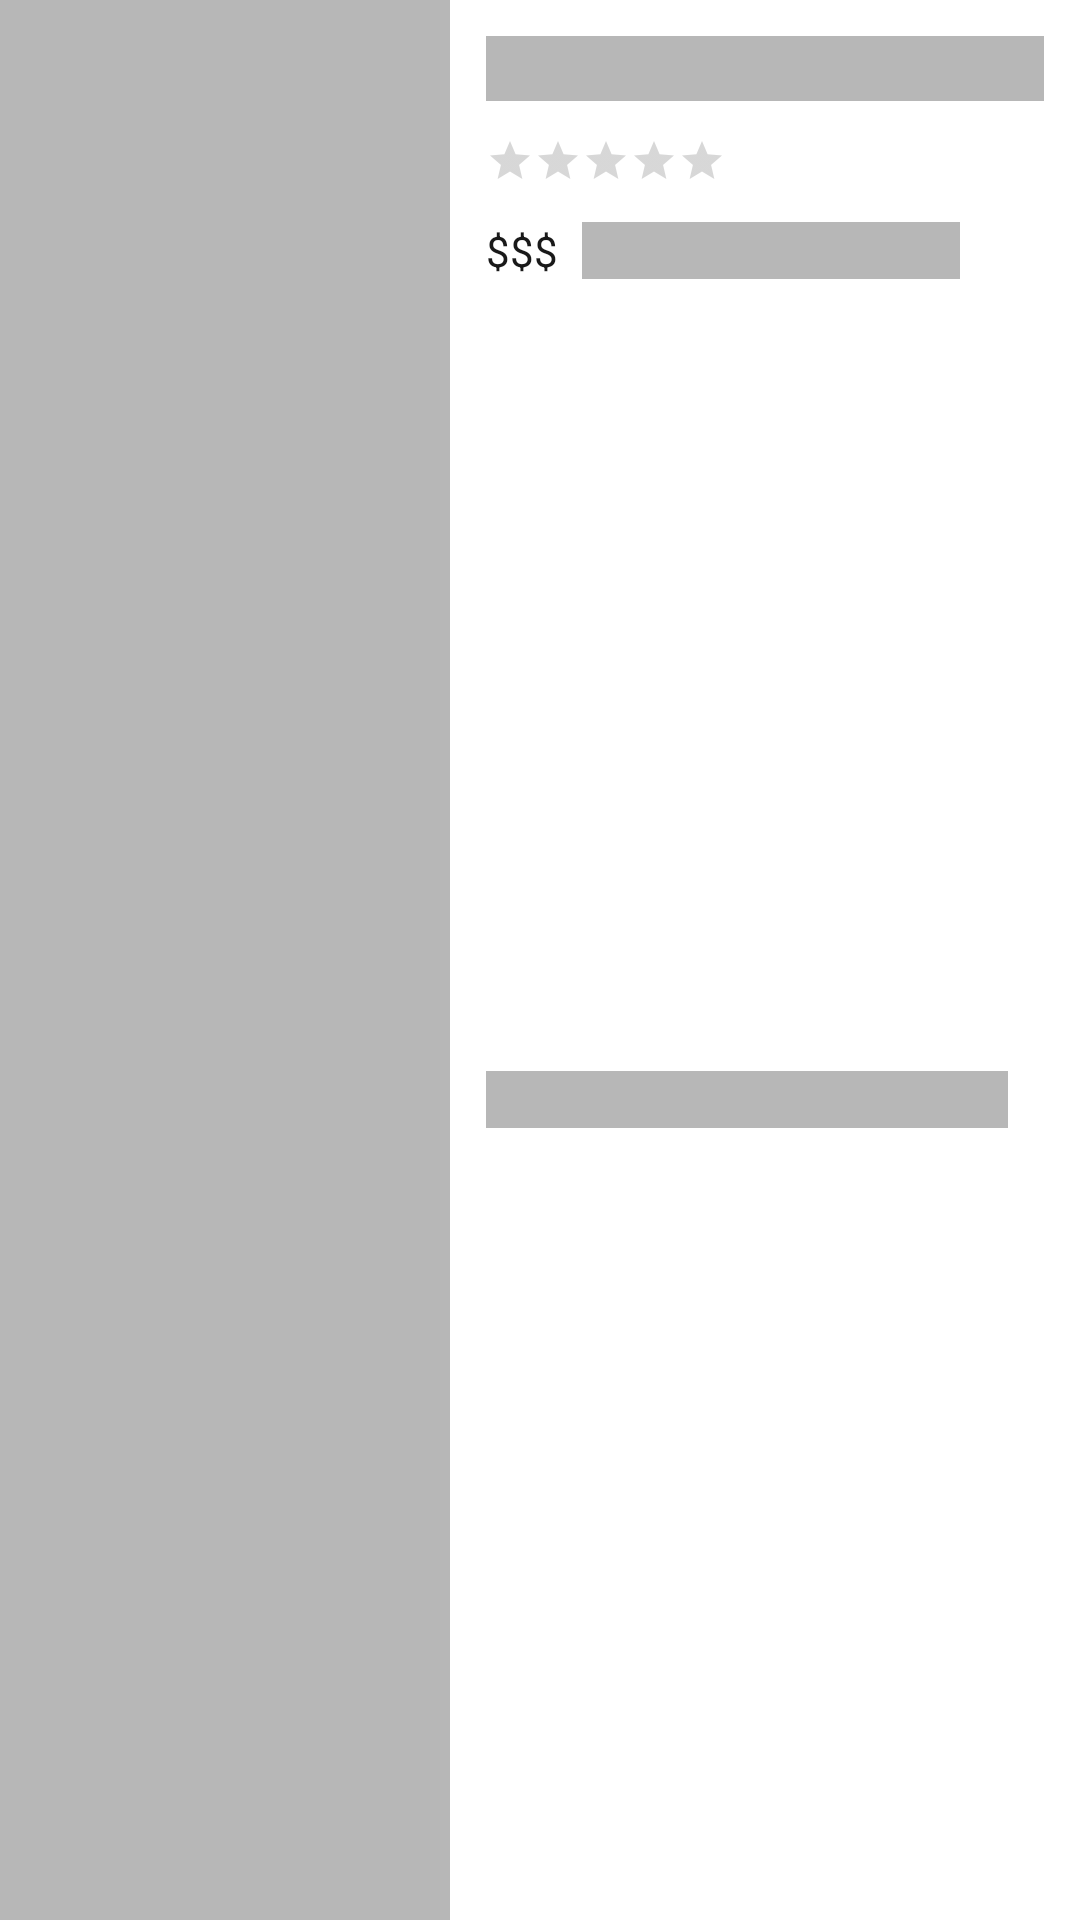

Android layout source for this screen:
<!-- AndroidManifest.xml: application theme Theme.Tasty -->
<!-- res/layout/placeholder_restaurant_row_layout.xml -->
<?xml version="1.0" encoding="utf-8"?>
<androidx.constraintlayout.widget.ConstraintLayout xmlns:android="http://schemas.android.com/apk/res/android"
    xmlns:app="http://schemas.android.com/apk/res-auto"
    xmlns:tools="http://schemas.android.com/tools"
    android:id="@+id/favoriteRowLayout"
    android:layout_width="match_parent"
    android:layout_height="wrap_content"
    android:layout_marginTop="4dp"
    android:layout_marginBottom="4dp">

    <androidx.constraintlayout.widget.ConstraintLayout
        android:layout_width="match_parent"
        android:layout_height="match_parent">

        <View
            android:id="@+id/restaurant_imageView"
            android:layout_width="150dp"
            android:layout_height="0dp"
            android:scaleType="centerCrop"
            android:background="@color/placeholderColor"
            app:layout_constraintBottom_toBottomOf="parent"
            app:layout_constraintStart_toStartOf="parent"
            app:layout_constraintTop_toTopOf="parent" />

        <TextView
            android:id="@+id/name_textView"
            android:layout_width="0dp"
            android:layout_height="wrap_content"
            android:layout_marginStart="12dp"
            android:layout_marginTop="12dp"
            android:layout_marginEnd="12dp"
            android:fontFamily="@font/eagle_lake"
            android:textColor="@color/black"
            android:textSize="16sp"
            android:textStyle="bold"
            android:background="@color/placeholderColor"
            app:layout_constraintEnd_toEndOf="parent"
            app:layout_constraintStart_toEndOf="@+id/restaurant_imageView"
            app:layout_constraintTop_toTopOf="parent" />

        <RatingBar
            android:id="@+id/ratingBar"
            style="@style/Widget.AppCompat.RatingBar.Small"
            android:layout_width="wrap_content"
            android:layout_height="wrap_content"
            android:layout_marginTop="12dp"
            android:numStars="5"
            android:progressTint="@color/red"
            android:stepSize="0.5"
            app:layout_constraintStart_toStartOf="@+id/name_textView"
            app:layout_constraintTop_toBottomOf="@+id/name_textView" />

        <TextView
            android:id="@+id/km_textView"
            android:layout_width="wrap_content"
            android:layout_height="wrap_content"
            android:layout_marginEnd="12dp"
            tools:text="km"
            android:background="@color/placeholderColor"
            android:textColor="@color/darkGray"
            android:textSize="12sp"
            android:textStyle="bold"
            app:layout_constraintBottom_toBottomOf="@+id/phone_number_textView"
            app:layout_constraintEnd_toEndOf="parent"
            app:layout_constraintTop_toTopOf="@+id/phone_number_textView" />

        <TextView
            android:id="@+id/distance_textView"
            android:layout_width="wrap_content"
            android:layout_height="wrap_content"
            android:layout_marginEnd="4dp"
            android:textColor="@color/darkGray"
            android:textSize="12sp"
            android:textStyle="bold"
            android:background="@color/placeholderColor"
            app:layout_constraintBottom_toBottomOf="@+id/km_textView"
            app:layout_constraintEnd_toStartOf="@+id/km_textView"
            app:layout_constraintTop_toTopOf="@+id/km_textView" />

        <TextView
            android:id="@+id/review_count_textView"
            android:layout_width="wrap_content"
            android:layout_height="wrap_content"
            android:layout_marginStart="4dp"
            tools:text="150"
            android:textColor="@color/darker"
            android:textSize="12sp"
            android:textStyle="normal|italic"
            android:background="@color/placeholderColor"
            app:layout_constraintBottom_toBottomOf="@+id/ratingBar"
            app:layout_constraintStart_toEndOf="@+id/ratingBar"
            app:layout_constraintTop_toTopOf="@+id/ratingBar" />

        <TextView
            android:id="@+id/reviews_textView"
            android:layout_width="wrap_content"
            android:layout_height="wrap_content"
            android:layout_marginStart="4dp"
            tools:text="Reviews"
            android:textColor="@color/darker"
            android:textSize="12sp"
            android:textStyle="normal|italic"
            android:background="@color/placeholderColor"
            app:layout_constraintBottom_toBottomOf="@+id/review_count_textView"
            app:layout_constraintStart_toEndOf="@+id/review_count_textView"
            app:layout_constraintTop_toTopOf="@+id/review_count_textView" />

        <TextView
            android:id="@+id/price_textView"
            android:layout_width="wrap_content"
            android:layout_height="wrap_content"
            android:layout_marginTop="12dp"
            android:text="$$$"
            android:textColor="@color/darker"
            app:layout_constraintStart_toStartOf="@+id/ratingBar"
            app:layout_constraintTop_toBottomOf="@+id/review_count_textView" />

        <TextView
            android:id="@+id/title_textView"
            android:layout_width="0dp"
            android:layout_height="wrap_content"
            android:layout_marginStart="8dp"
            android:layout_marginEnd="8dp"
            android:fontFamily="sans-serif-medium"
            android:textColor="@color/darker"
            android:textSize="14sp"
            android:textStyle="normal"
            android:background="@color/placeholderColor"
            app:layout_constraintBottom_toBottomOf="@+id/price_textView"
            app:layout_constraintEnd_toStartOf="@+id/is_open_imageView"
            app:layout_constraintStart_toEndOf="@+id/price_textView"
            app:layout_constraintTop_toTopOf="@+id/price_textView" />

        <TextView
            android:id="@+id/phone_number_textView"
            android:layout_width="0dp"
            android:layout_height="wrap_content"
            android:layout_marginTop="12dp"
            android:layout_marginEnd="8dp"
            android:layout_marginBottom="12dp"
            android:fontFamily="sans-serif-condensed"
            android:textColor="@color/darkGray"
            android:background="@color/placeholderColor"
            app:layout_constraintBottom_toBottomOf="parent"
            app:layout_constraintEnd_toStartOf="@+id/distance_textView"
            app:layout_constraintStart_toStartOf="@+id/price_textView"
            app:layout_constraintTop_toBottomOf="@+id/title_textView" />

        <ImageView
            android:id="@+id/is_open_imageView"
            android:layout_width="20dp"
            android:layout_height="20dp"
            android:layout_marginEnd="12dp"
            app:layout_constraintBottom_toBottomOf="@+id/title_textView"
            app:layout_constraintEnd_toEndOf="parent"
            app:layout_constraintTop_toTopOf="@+id/title_textView"
            app:srcCompat="@drawable/ic_food"
            app:tint="@color/placeholderColor" />
    </androidx.constraintlayout.widget.ConstraintLayout>
</androidx.constraintlayout.widget.ConstraintLayout>
<!-- resources referenced by this layout -->
<resources>
  <color name="black">#FF000000</color>
  <color name="darkGray">#5C5C5C</color>
  <color name="darker">#191919</color>
  <color name="placeholderColor">@color/mediumGray</color>
  <color name="red">#FFFF0000</color>
  <style name="Theme.Tasty" parent="Theme.MaterialComponents.DayNight.DarkActionBar">
          
          <item name="colorPrimary">@color/colorPrimary</item>
          <item name="colorPrimaryVariant">@color/colorPrimaryVariant</item>
          <item name="colorOnPrimary">@color/colorOnPrimary</item>
          
          <item name="colorSecondary">@color/colorSecondary</item>
          <item name="colorSecondaryVariant">@color/colorSecondaryVariant</item>
          <item name="colorOnSecondary">@color/colorOnSecondary</item>
          
          <item name="android:statusBarColor" tools:targetApi="l">?attr/colorPrimaryVariant</item>
          
      </style>
  <color name="mediumGray">#B7B7B7</color>
  <color name="colorPrimary">@color/lightRed</color>
  <color name="colorPrimaryVariant">@color/mediumRed</color>
  <color name="colorOnPrimary">@color/white</color>
  <color name="colorSecondary">@color/orange</color>
  <color name="colorSecondaryVariant">@color/darkOrange</color>
  <color name="colorOnSecondary">@color/white</color>
  <color name="lightRed">#FFAA0000</color>
  <color name="mediumRed">#FF770000</color>
  <color name="white">#FFFFFFFF</color>
  <color name="orange">#FF9800</color>
  <color name="darkOrange">#FF5500</color>
</resources>
